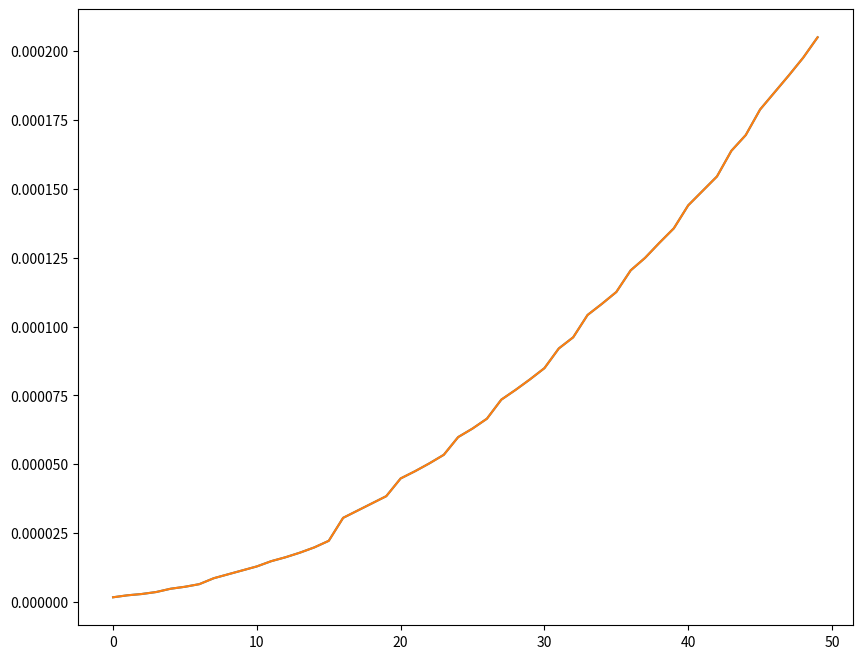

This figure's Python source:
import matplotlib as mpl
import matplotlib.pyplot as plt
from random import randint
import time

fig = plt.figure(figsize=(10, 8))
ax = fig.add_subplot(111)

points = []
Ttime=0
for i in range(0,50):
  start = time.time()
  Fib = 0
  temp = 0
  num = 1
  num2 = 1
  in1 = i
  inp = in1-2
  while inp>0:
    temp = num
    num = num + num2
    num2 = temp
    inp = inp-1
  Fib = num
  end = time.time()
  print (str(Fib))
  Ttime = Ttime + (end-start)
  points.append(Ttime)

plt.plot(points)
plt.show()
ax.plot(points)
fig.savefig('graph.png')
